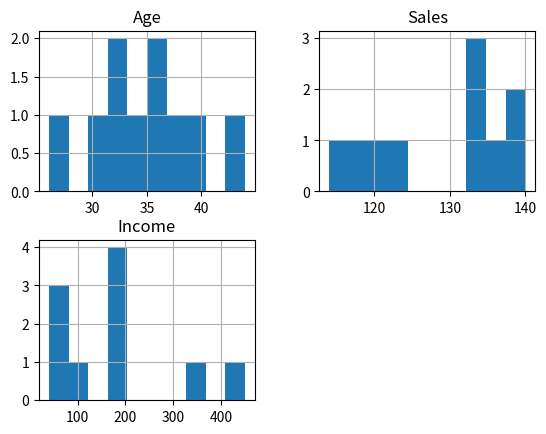
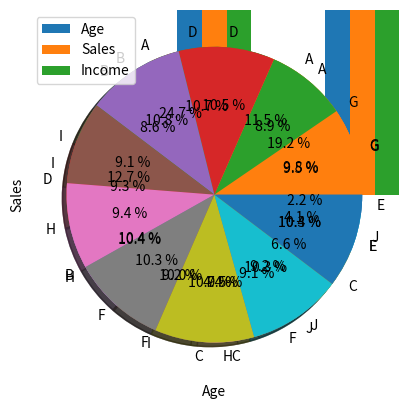

The matplotlib source for these figures, in order:
# import pandas and matplotlib 
import pandas as pd 
import matplotlib.pyplot as plt 

# create 2D array of table given above 
data = [['E001', 'M', 34, 123, 'Normal', 350], 
		['E002', 'F', 40, 114, 'Overweight', 450], 
		['E003', 'F', 37, 135, 'Obesity', 169], 
		['E004', 'M', 30, 139, 'Underweight', 189], 
		['E005', 'F', 44, 117, 'Underweight', 183], 
		['E006', 'M', 36, 121, 'Normal', 80], 
		['E007', 'M', 32, 133, 'Obesity', 166], 
		['E008', 'F', 26, 140, 'Normal', 120], 
		['E009', 'M', 32, 133, 'Normal', 75], 
		['E010', 'M', 36, 133, 'Underweight', 40] ] 

# dataframe created with 
# the above data array 
df = pd.DataFrame(data, columns = ['EMPID', 'Gender', 
									'Age', 'Sales', 
									'BMI', 'Income'] ) 

# create histogram for numeric data 
df.hist() 

# show plot 
plt.show() 





# Dataframe of previous code is used here 

# Plot the bar chart for numeric values 
# a comparison will be shown between 
# all 3 age, income, sales 
df.plot.bar() 

# plot between 2 attributes 
plt.bar(df['Age'], df['Sales']) 
plt.xlabel("Age") 
plt.ylabel("Sales") 
plt.show() 




plt.pie(df['Age'], labels = {"A", "B", "C", 
							"D", "E", "F", 
							"G", "H", "I", "J"}, 
							
autopct ='% 1.1f %%', shadow = True) 
plt.show() 

plt.pie(df['Income'], labels = {"A", "B", "C", 
								"D", "E", "F", 
								"G", "H", "I", "J"}, 
								
autopct ='% 1.1f %%', shadow = True) 
plt.show() 

plt.pie(df['Sales'], labels = {"A", "B", "C", 
							"D", "E", "F", 
							"G", "H", "I", "J"}, 
autopct ='% 1.1f %%', shadow = True) 
plt.show() 




# scatter plot between income and age 
plt.scatter(df['Income'], df['Age']) 
plt.show() 

# scatter plot between income and sales 
plt.scatter(df['Income'], df['Sales']) 
plt.show() 

# scatter plot between sales and age 
plt.scatter(df['Sales'], df['Age']) 
plt.show() 
